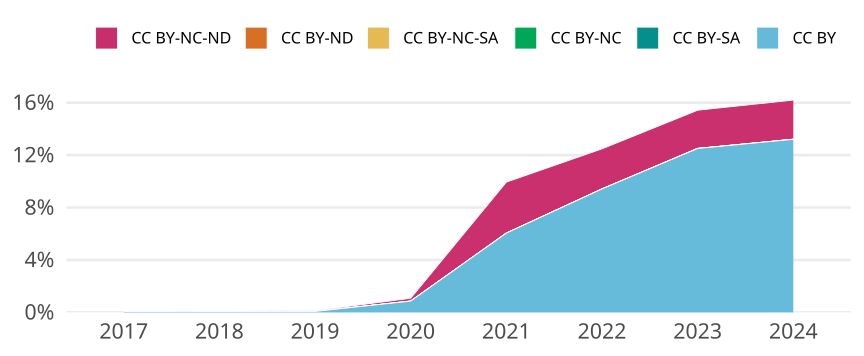

The data file committed next to this chart (first rows):
cr_year, cc, cc_total, jn_all, prop
2017, CC BY, 32, 51961, 6.158465002598102e-4
2017, CC BY-SA, 0, NA, 0
2017, CC BY-NC, 5, 51961, 9.622601566559535e-5
2017, CC BY-NC-SA, 0, NA, 0
2017, CC BY-ND, 0, NA, 0
2017, CC BY-NC-ND, 3, 51961, 5.773560939935721e-5
2018, CC BY, 38, 57240, 6.638714185883997e-4
2018, CC BY-SA, 0, NA, 0
2018, CC BY-NC, 3, 57240, 5.241090146750524e-5
2018, CC BY-NC-SA, 0, NA, 0
2018, CC BY-ND, 0, NA, 0
2018, CC BY-NC-ND, 13, 57240, 2.2711390635918937e-4
2019, CC BY, 43, 60088, 7.156170949274397e-4
2019, CC BY-SA, 0, NA, 0
2019, CC BY-NC, 7, 60088, 1.1649580615097856e-4
2019, CC BY-NC-SA, 0, NA, 0
2019, CC BY-ND, 0, NA, 0
2019, CC BY-NC-ND, 28, 60088, 4.6598322460391424e-4
2020, CC BY, 533, 62015, 0.008595
2020, CC BY-SA, 0, NA, 0
2020, CC BY-NC, 5, 62015, 8.062565508344755e-5
2020, CC BY-NC-SA, 0, NA, 0
2020, CC BY-ND, 0, NA, 0
2020, CC BY-NC-ND, 131, 62015, 0.002112
2021, CC BY, 3863, 63877, 0.06048
2021, CC BY-SA, 0, NA, 0
2021, CC BY-NC, 2, 63877, 3.131017424111965e-5
2021, CC BY-NC-SA, 0, NA, 0
2021, CC BY-ND, 0, NA, 0
2021, CC BY-NC-ND, 2484, 63877, 0.03889
2022, CC BY, 5884, 62475, 0.09418
2022, CC BY-SA, 0, NA, 0
2022, CC BY-NC, 4, 62475, 6.402561024409764e-5
2022, CC BY-NC-SA, 0, NA, 0
2022, CC BY-ND, 0, NA, 0
2022, CC BY-NC-ND, 1909, 62475, 0.03056
2023, CC BY, 8288, 66272, 0.1251
2023, CC BY-SA, 0, NA, 0
2023, CC BY-NC, 7, 66272, 1.0562530178657653e-4
2023, CC BY-NC-SA, 0, NA, 0
2023, CC BY-ND, 0, NA, 0
2023, CC BY-NC-ND, 1929, 66272, 0.02911
2024, CC BY, 2368, 17932, 0.1321
2024, CC BY-SA, 0, NA, 0
2024, CC BY-NC, 2, 17932, 1.1153245594467991e-4
2024, CC BY-NC-SA, 0, NA, 0
2024, CC BY-ND, 0, NA, 0
2024, CC BY-NC-ND, 535, 17932, 0.02983
